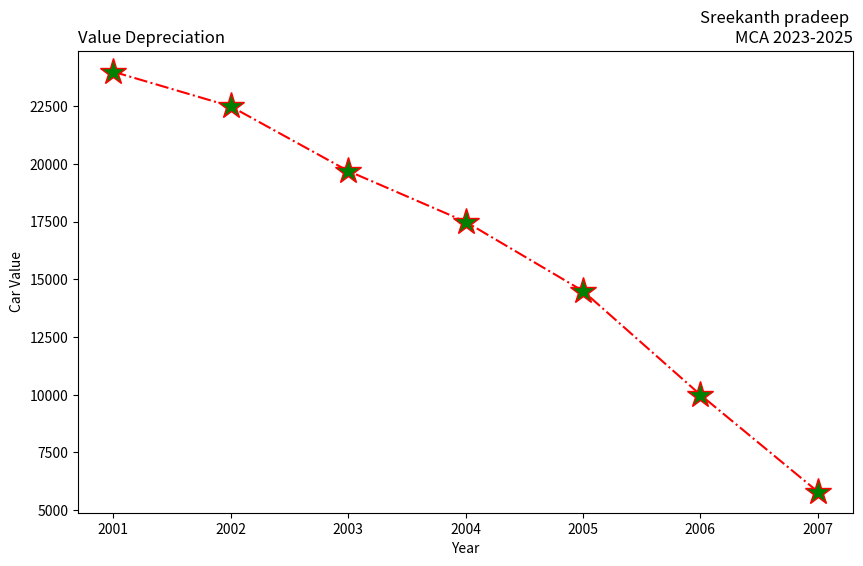

Here is the Python script that generated this plot:
import matplotlib.pyplot as plt
# Data
years = [2001, 2002, 2003, 2004, 2005, 2006, 2007]
car_values = [24000, 22500, 19700, 17500, 14500, 10000, 5800]
# Create a new figure
plt.figure(figsize=(10, 6))
# Create a subplot with the specified properties
plt.subplot(111) # Only one subplot in this example
plt.plot(years, car_values, linestyle='-.', color='red', marker='*',
markersize=20, markerfacecolor='green')
plt.title("Sreekanth pradeep \nMCA 2023-2025", loc="right")
plt.title("Value Depreciation", loc="left")
plt.xlabel("Year")
plt.ylabel("Car Value")
# Show the plot
plt.show()